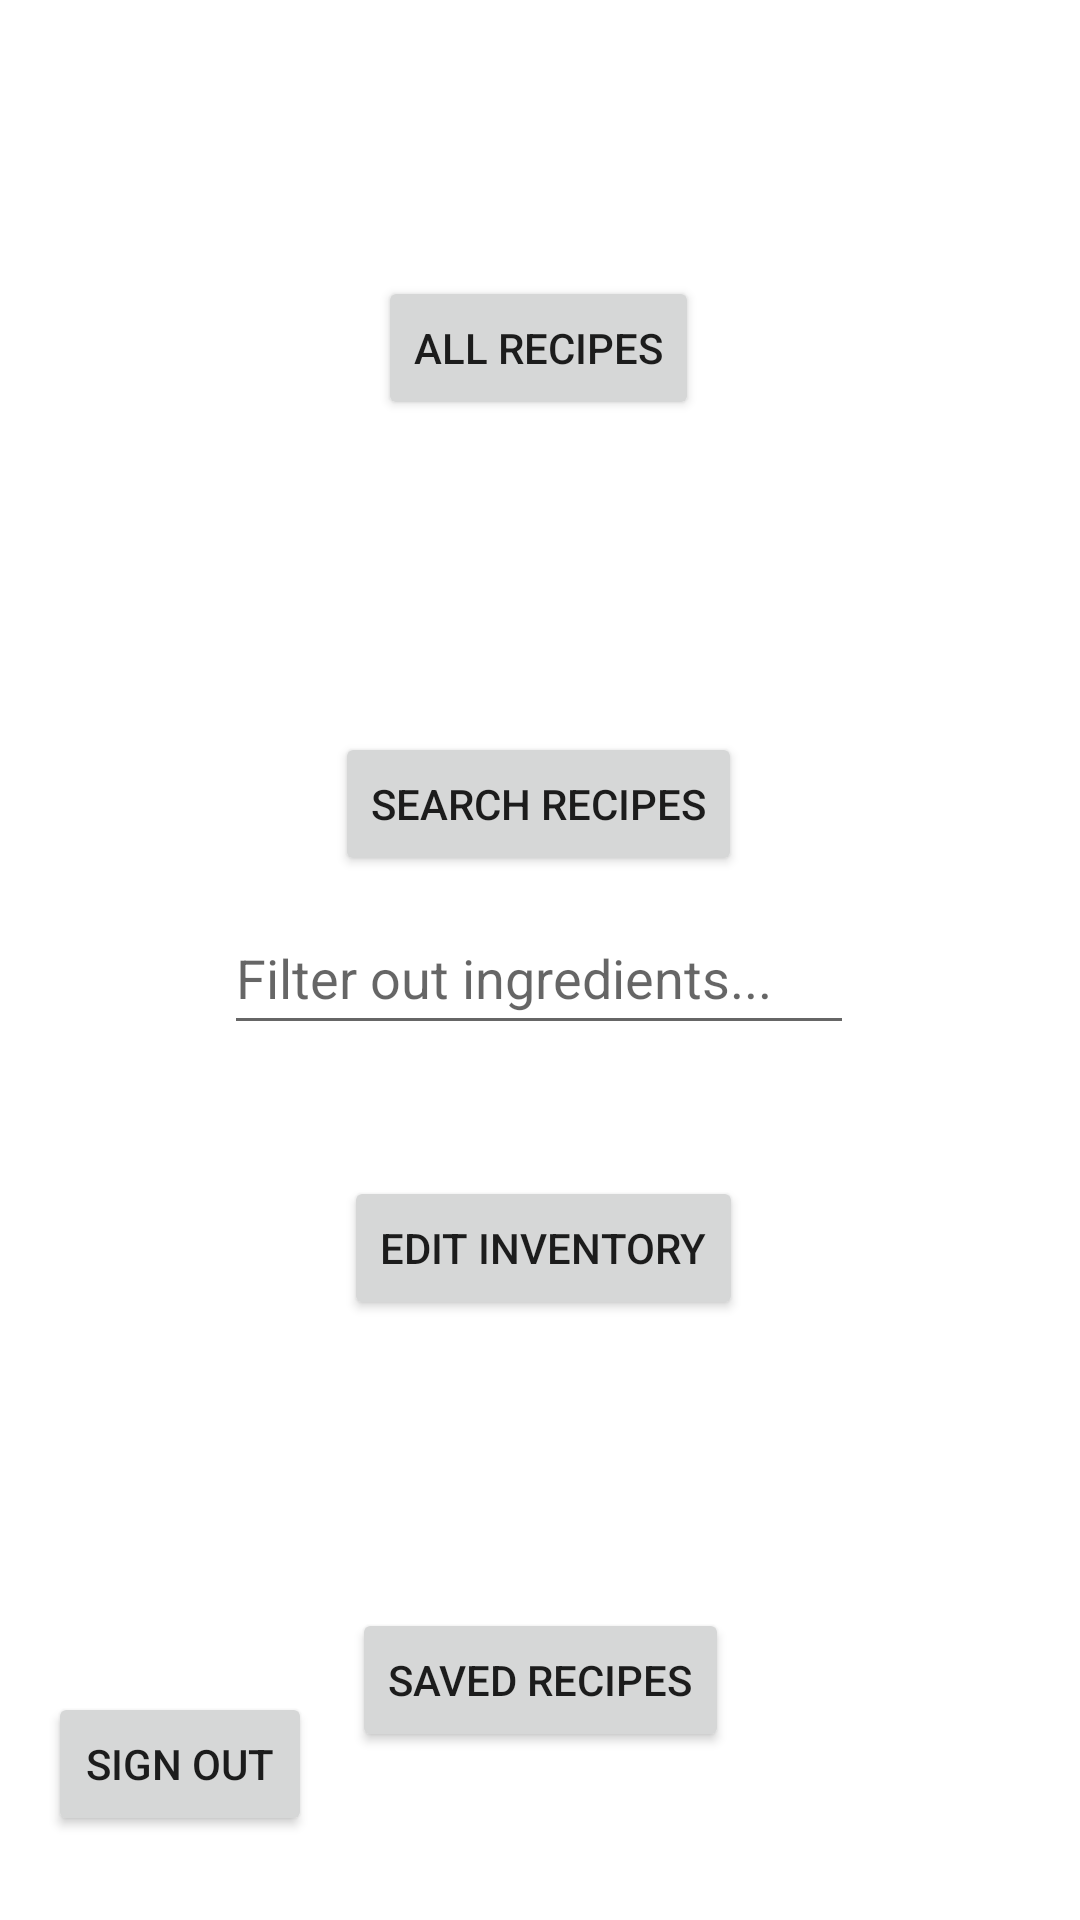

Android layout source for this screen:
<!-- AndroidManifest.xml: application theme Theme.Brightplate -->
<!-- res/layout/activity_main_home_page.xml -->
<?xml version="1.0" encoding="utf-8"?>
<androidx.constraintlayout.widget.ConstraintLayout xmlns:android="http://schemas.android.com/apk/res/android"
    xmlns:app="http://schemas.android.com/apk/res-auto"
    xmlns:tools="http://schemas.android.com/tools"
    android:layout_width="match_parent"
    android:layout_height="match_parent"
    tools:context=".main.ActivityMainHomePage">

    <Button
        android:id="@+id/button_allRecipes"
        android:layout_width="wrap_content"
        android:layout_height="wrap_content"
        android:layout_marginTop="92dp"
        android:text="All Recipes"
        app:layout_constraintEnd_toEndOf="parent"
        app:layout_constraintHorizontal_bias="0.498"
        app:layout_constraintStart_toStartOf="parent"
        app:layout_constraintTop_toTopOf="parent" />

    <Button
        android:id="@+id/button_searchRecipes"
        android:layout_width="wrap_content"
        android:layout_height="wrap_content"
        android:layout_marginTop="104dp"
        android:text="Search Recipes"
        app:layout_constraintEnd_toEndOf="parent"
        app:layout_constraintHorizontal_bias="0.498"
        app:layout_constraintStart_toStartOf="parent"
        app:layout_constraintTop_toBottomOf="@+id/button_allRecipes" />

    <Button
        android:id="@+id/button_editInvontory"
        android:layout_width="wrap_content"
        android:layout_height="wrap_content"
        android:layout_marginTop="100dp"
        android:text="Edit Inventory"
        app:layout_constraintEnd_toEndOf="parent"
        app:layout_constraintHorizontal_bias="0.505"
        app:layout_constraintStart_toStartOf="parent"
        app:layout_constraintTop_toBottomOf="@+id/button_searchRecipes" />

    <Button
        android:id="@+id/button_signOut"
        android:layout_width="wrap_content"
        android:layout_height="wrap_content"
        android:layout_marginStart="16dp"
        android:layout_marginBottom="28dp"
        android:text="Sign Out"
        app:layout_constraintBottom_toBottomOf="parent"
        app:layout_constraintStart_toStartOf="parent" />

    <TextView
        android:id="@+id/textView_homePageUser"
        android:layout_width="wrap_content"
        android:layout_height="wrap_content"
        android:layout_marginTop="8dp"
        android:textColor="@color/black"
        android:textSize="24sp"
        app:layout_constraintEnd_toEndOf="parent"
        app:layout_constraintStart_toStartOf="parent"
        app:layout_constraintTop_toTopOf="parent" />

    <Button
        android:id="@+id/button_savedRecipes"
        android:layout_width="wrap_content"
        android:layout_height="wrap_content"
        android:layout_marginTop="96dp"
        android:text="Saved Recipes"
        app:layout_constraintEnd_toEndOf="parent"
        app:layout_constraintStart_toStartOf="parent"
        app:layout_constraintTop_toBottomOf="@+id/button_editInvontory" />

    <EditText
        android:id="@+id/textFilter"
        android:layout_width="wrap_content"
        android:layout_height="wrap_content"
        android:ems="10"
        android:hint="Filter out ingredients..."
        android:inputType="textPersonName"
        android:minHeight="48dp"
        app:layout_constraintBottom_toTopOf="@+id/button_editInvontory"
        app:layout_constraintEnd_toEndOf="parent"
        app:layout_constraintHorizontal_bias="0.497"
        app:layout_constraintStart_toStartOf="parent"
        app:layout_constraintTop_toBottomOf="@+id/button_searchRecipes"
        app:layout_constraintVertical_bias="0.163" />
</androidx.constraintlayout.widget.ConstraintLayout>
<!-- resources referenced by this layout -->
<resources>
  <color name="black">#FF000000</color>
  <style name="Theme.Brightplate" parent="Theme.MaterialComponents.DayNight.DarkActionBar">
          
          <item name="colorPrimary">@color/orange_main</item>
          <item name="colorPrimaryVariant">@color/orange_main</item>
          <item name="colorOnPrimary">@color/white</item>
          
          <item name="colorSecondary">@color/teal_200</item>
          <item name="colorSecondaryVariant">@color/teal_700</item>
          <item name="colorOnSecondary">@color/black</item>
          
          <item name="android:statusBarColor" tools:targetApi="l">?attr/colorPrimaryVariant</item>
          
      </style>
  <color name="orange_main">#FF6200</color>
  <color name="white">#FFFFFFFF</color>
  <color name="teal_200">#FF03DAC5</color>
  <color name="teal_700">#FF018786</color>
</resources>
